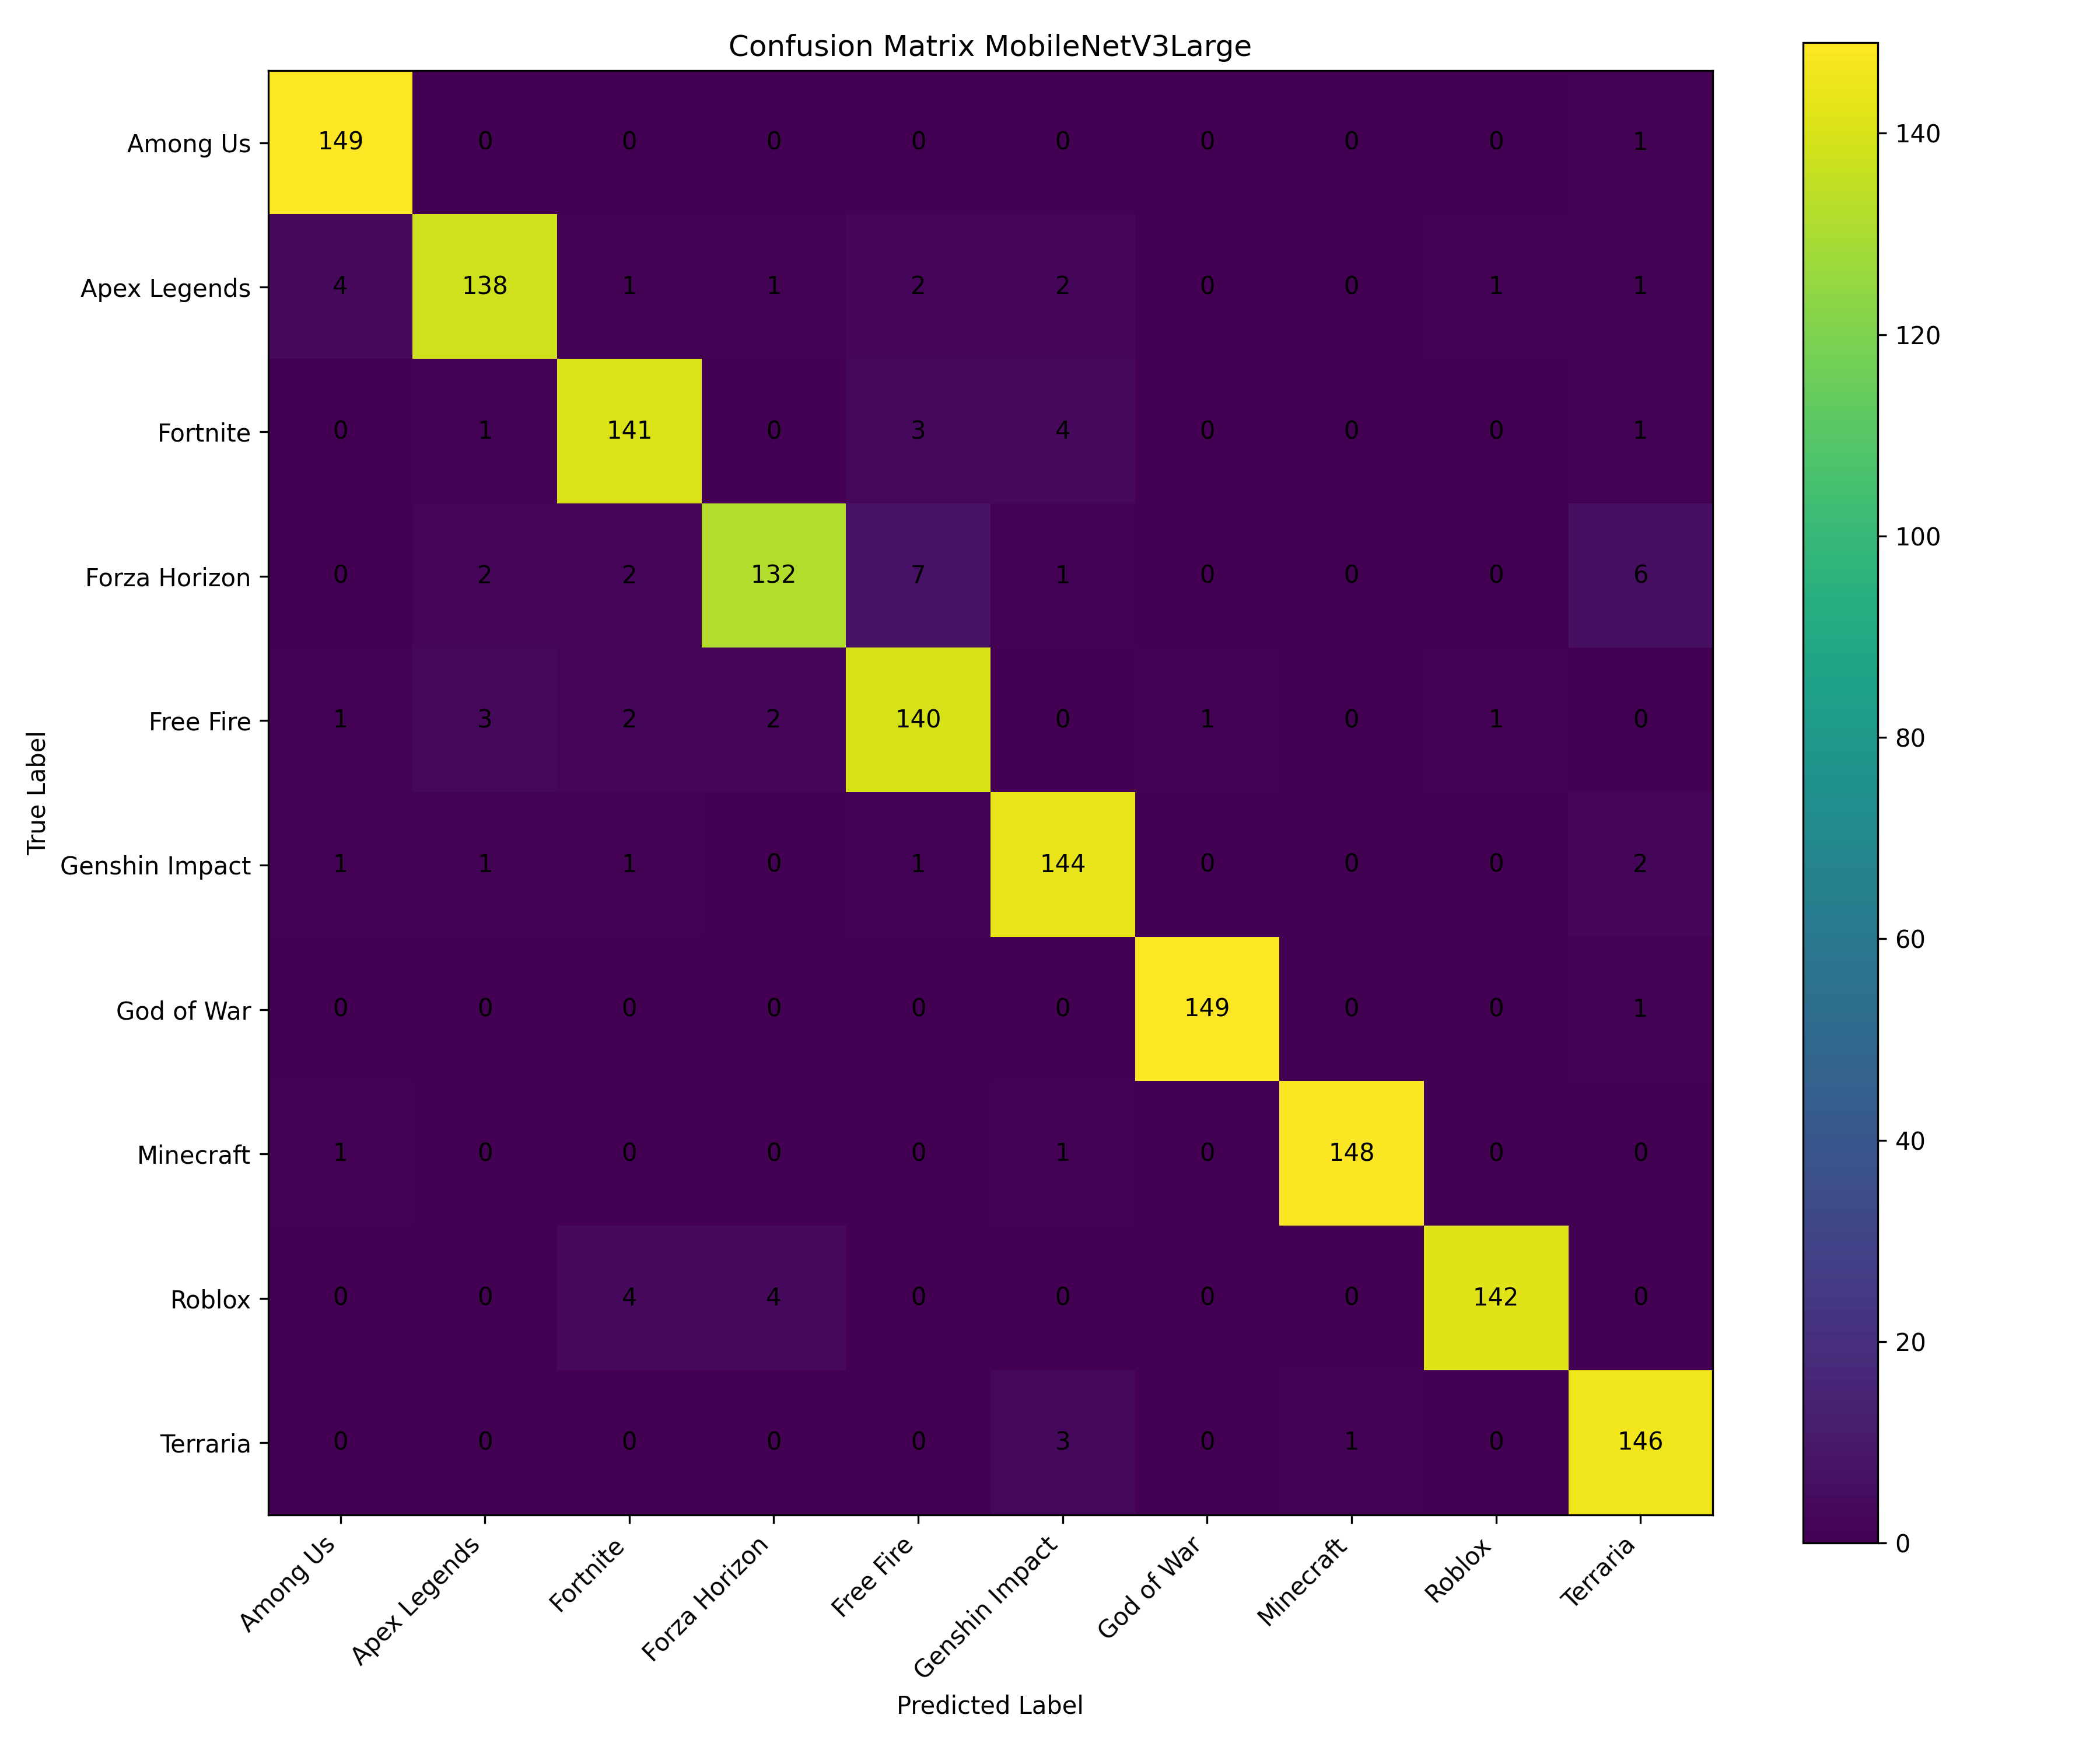

The table this chart was drawn from, first rows:
, Among Us, Apex Legends, Fortnite, Forza Horizon, Free Fire, Genshin Impact, God of War, Minecraft, Roblox, Terraria
Among Us, 149, 0, 0, 0, 0, 0, 0, 0, 0, 1
Apex Legends, 4, 138, 1, 1, 2, 2, 0, 0, 1, 1
Fortnite, 0, 1, 141, 0, 3, 4, 0, 0, 0, 1
Forza Horizon, 0, 2, 2, 132, 7, 1, 0, 0, 0, 6
Free Fire, 1, 3, 2, 2, 140, 0, 1, 0, 1, 0
Genshin Impact, 1, 1, 1, 0, 1, 144, 0, 0, 0, 2
God of War, 0, 0, 0, 0, 0, 0, 149, 0, 0, 1
Minecraft, 1, 0, 0, 0, 0, 1, 0, 148, 0, 0
Roblox, 0, 0, 4, 4, 0, 0, 0, 0, 142, 0
Terraria, 0, 0, 0, 0, 0, 3, 0, 1, 0, 146
